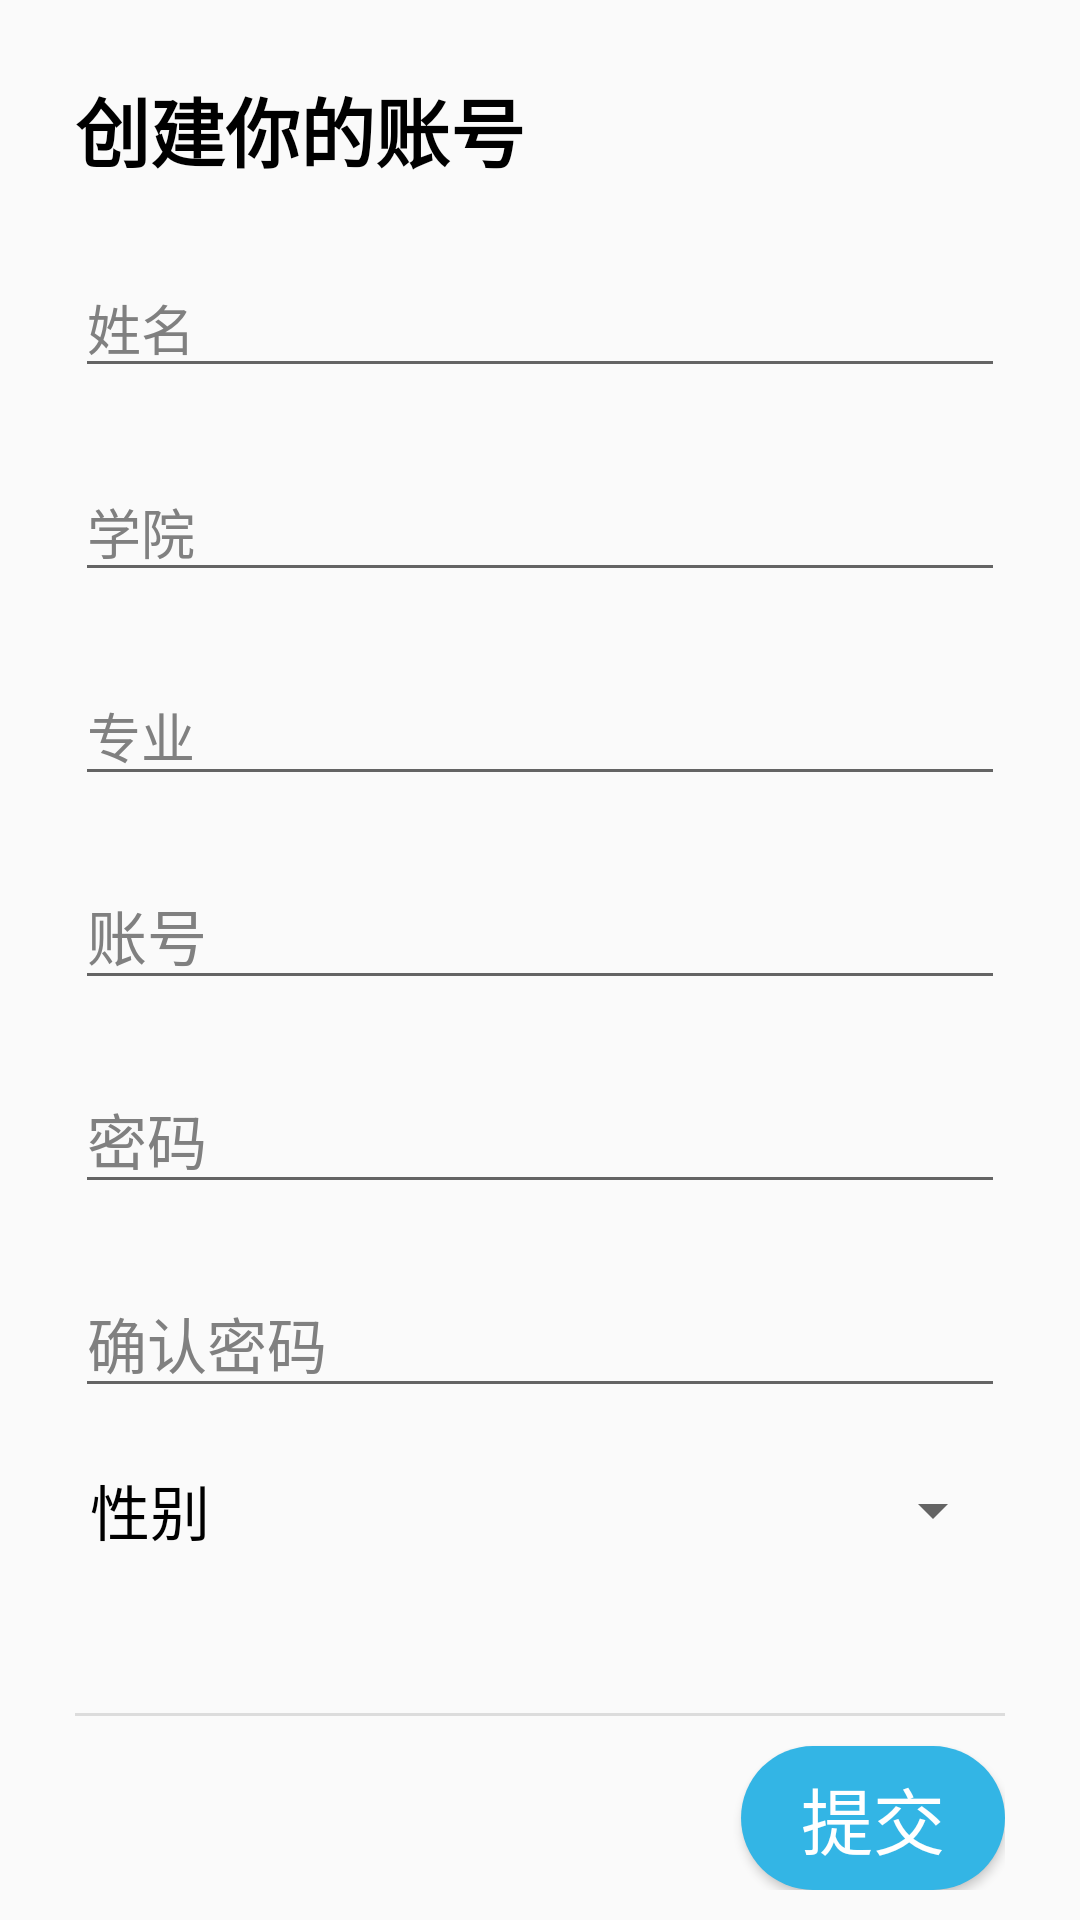

Reconstruct the res/layout file that produces this screen, plus the resources it refers to.
<!-- AndroidManifest.xml: application theme AppTheme -->
<!-- res/layout/activity_register.xml -->
<?xml version="1.0" encoding="utf-8"?>
<RelativeLayout xmlns:android="http://schemas.android.com/apk/res/android"
    xmlns:app="http://schemas.android.com/apk/res-auto"
    xmlns:tools="http://schemas.android.com/tools"
    android:layout_width="match_parent"
    android:layout_height="match_parent"
    android:paddingLeft="25dp"
    android:paddingRight="25dp">

    
    
    

    <LinearLayout
        android:layout_width="match_parent"
        android:layout_height="1000dp"
        android:accessibilityHeading="true"
        android:background="#00000000"
        android:orientation="vertical">

        <LinearLayout
            android:layout_width="match_parent"
            android:layout_height="wrap_content"
            android:layout_marginTop="25dp"
            android:gravity="center">

            <TextView
                android:layout_width="match_parent"
                android:layout_height="wrap_content"
                android:gravity="center|left"
                android:text="创建你的账号"
                android:textColor="@color/black"
                android:textStyle="bold"
                android:textSize="25dp" />

        </LinearLayout>

        <LinearLayout
            android:layout_width="match_parent"
            android:layout_height="0dp"
            android:layout_weight="1"
            android:orientation="horizontal">

            <EditText
                android:id="@+id/register_name"
                android:layout_width="0dp"
                android:layout_height="match_parent"
                android:layout_weight="2"
                android:gravity="bottom|left"
                android:hint="姓名"
                android:textColor="@color/black"
                android:textColorHint="@color/grey" />

        </LinearLayout>

        <LinearLayout
            android:layout_width="match_parent"
            android:layout_height="0dp"
            android:layout_weight="1"
            android:orientation="horizontal">

            <EditText
                android:id="@+id/register_college"
                android:layout_width="0dp"
                android:layout_height="match_parent"
                android:layout_weight="2"
                android:gravity="bottom|left"
                android:hint="学院"
                android:textColor="@color/black"
                android:textColorHint="@color/grey" />

        </LinearLayout>

        <LinearLayout
            android:layout_width="match_parent"
            android:layout_height="0dp"
            android:layout_weight="1"
            android:orientation="horizontal">

            <EditText
                android:id="@+id/register_major"
                android:layout_width="0dp"
                android:layout_height="match_parent"
                android:layout_weight="2"
                android:gravity="bottom|left"
                android:hint="专业"
                android:textColor="@color/black"
                android:textColorHint="@color/grey" />

        </LinearLayout>

        <LinearLayout
            android:layout_width="match_parent"
            android:layout_height="0dp"
            android:layout_weight="1"
            android:orientation="horizontal">

            <EditText
                android:id="@+id/register_id"
                android:layout_width="0dp"
                android:layout_height="match_parent"
                android:layout_weight="2"
                android:gravity="bottom|left"
                android:hint="账号"
                android:textColor="@color/black"
                android:textColorHint="@color/grey"
                android:textSize="20dp" />

        </LinearLayout>

        <LinearLayout
            android:layout_width="match_parent"
            android:layout_height="0dp"
            android:layout_weight="1"
            android:orientation="horizontal">

            <EditText
                android:id="@+id/register_password"
                android:layout_width="0dp"
                android:layout_height="match_parent"
                android:layout_weight="2"
                android:gravity="bottom|left"
                android:hint="密码"
                android:inputType="textPassword"
                android:textColor="@color/black"
                android:textColorHint="@color/grey"
                android:textSize="20dp" />

        </LinearLayout>

        <LinearLayout
            android:layout_width="match_parent"
            android:layout_height="0dp"
            android:layout_weight="1"
            android:orientation="horizontal">

            <EditText
                android:id="@+id/register_password1"
                android:layout_width="0dp"
                android:layout_height="match_parent"
                android:layout_weight="2"
                android:gravity="bottom|left"
                android:hint="确认密码"
                android:inputType="textPassword"
                android:textColor="@color/black"
                android:textColorHint="@color/grey"
                android:textSize="20dp" />

        </LinearLayout>

        <LinearLayout
            android:layout_width="match_parent"
            android:layout_height="0dp"
            android:layout_weight="1"
            android:orientation="horizontal">

            <TextView
                android:layout_width="0dp"
                android:layout_height="match_parent"
                android:layout_weight="0.6"
                android:gravity="center|left"
                android:text=" 性别"
                android:textColor="@color/black"
                android:textSize="20dp" />

            <Spinner
                android:id="@+id/register_sex"
                android:layout_width="0dp"
                android:layout_height="match_parent"
                android:layout_weight="2"
                android:outlineAmbientShadowColor="@color/black"
                android:outlineSpotShadowColor="@color/grey">

            </Spinner>

        </LinearLayout>

        <RelativeLayout
            android:layout_width="match_parent"
            android:layout_height="0dp"
            android:layout_weight="1.5">

            <LinearLayout
                android:layout_width="match_parent"
                android:layout_height="wrap_content"
                android:layout_alignParentBottom="true"
                android:layout_marginBottom="10dp"
                android:gravity="right"
                android:orientation="vertical">

                <View
                    android:layout_width="match_parent"
                    android:layout_height="1dp"
                    android:background="?android:attr/listDivider"
                    android:layout_marginBottom="10dp"/>

                <Button
                    android:id="@+id/register_push"
                    android:layout_width="wrap_content"
                    android:layout_height="wrap_content"
                    android:padding="5dp"
                    android:background="@drawable/shape_button"
                    android:text="提交"
                    android:textColor="@color/white"
                    android:textSize="24dp" />

            </LinearLayout>

        </RelativeLayout>

    </LinearLayout>

    

</RelativeLayout>
<!-- resources referenced by this layout -->
<resources>
  <color name="black">#000000</color>
  <color name="grey">#808080</color>
  <color name="white">@android:color/white</color>
  <!-- drawable shape_button (drawable-v24) -->
  <?xml version="1.0" encoding="utf-8"?>
  <shape xmlns:android="http://schemas.android.com/apk/res/android">
  
      <solid android:color="@color/shallow_blue_light"/>
  
      <corners android:radius="25dp"/>
  
  </shape>
  <style name="AppTheme" parent="Theme.AppCompat.Light.DarkActionBar">
          
          <item name="colorPrimary">@color/shallow_blue</item>
          <item name="colorPrimaryDark">@color/shallow_blue</item>
          <item name="colorAccent">@color/shallow_blue</item>
      </style>
  <color name="shallow_blue_light">@android:color/holo_blue_light</color>
  <color name="shallow_blue">@android:color/holo_blue_dark</color>
</resources>
